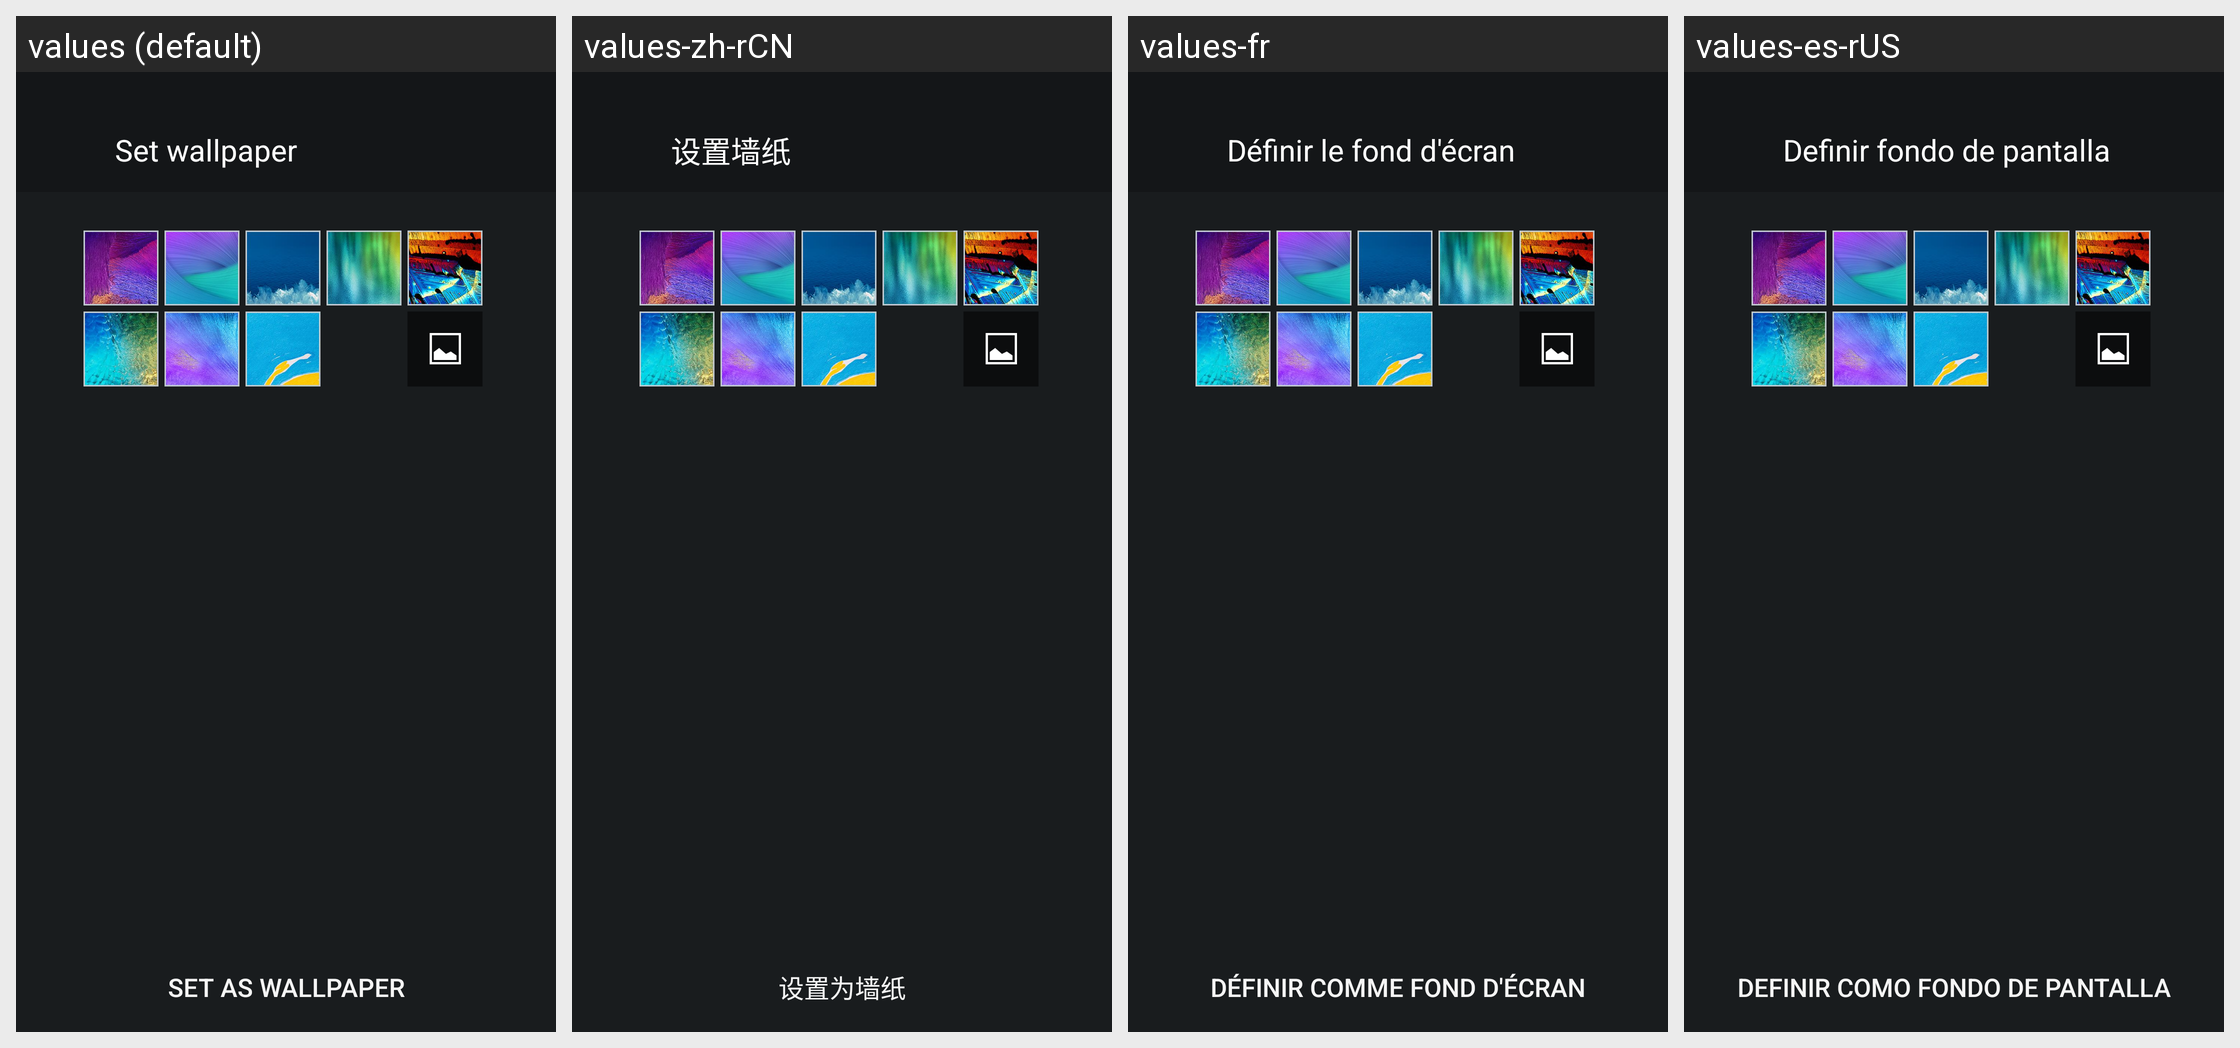

The Android screen above is rendered under several locales of the same app. Produce the string resources it draws, with the default and per-locale values.
Android screen res/layout/s_view_cover_wallpaper_activity.xml rendered under 4 locales, left to right: values (default), values-zh-rCN, values-fr, values-es-rUS. Device: Nexus 5 (rendered at 1080×1920; each locale shown at half size, 540×960, under a caption strip naming it); theme systemui_theme.
Other locales in the repository, not shown: values-de, values-en-rUS, values-fr-rCA, values-it, values-ko, values-zh-rTW.
Strings drawn on this screen, with the default value and each locale's value (text and hints the layout hard-codes, and strings that could not be matched under every locale, appear in the picture but are not listed):

select_background_color_title
  values: Set wallpaper
  values-zh-rCN: 设置墙纸
  values-fr: Définir le fond d'écran
  values-es-rUS: Definir fondo de pantalla

s_view_cover_set_wallpaper
  values: Set as wallpaper
  values-zh-rCN: 设置为墙纸
  values-fr: Définir comme fond d'écran
  values-es-rUS: Definir como fondo de pantalla
